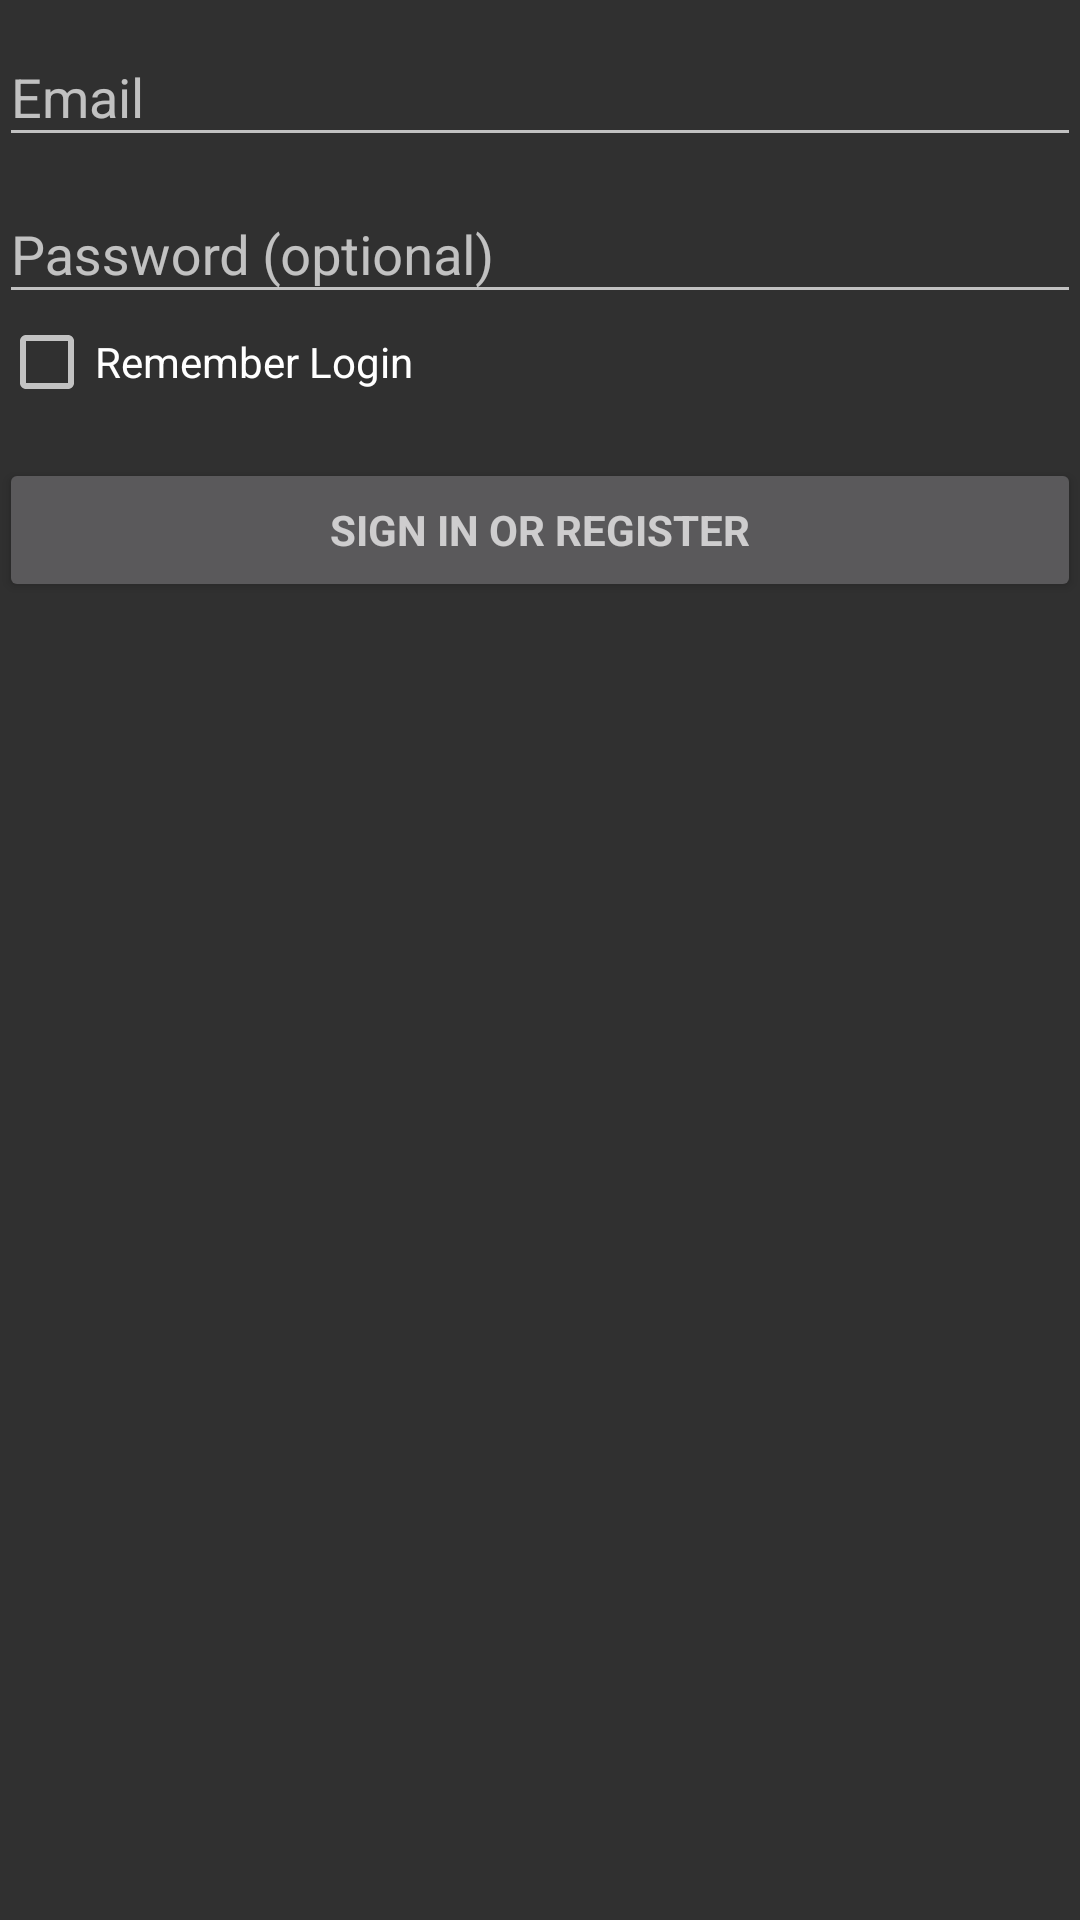

Android layout source for this screen:
<!-- AndroidManifest.xml: application theme Theme.AppCompat.NoActionBar -->
<!-- res/layout/activity_login.xml -->
<LinearLayout xmlns:android="http://schemas.android.com/apk/res/android"
    xmlns:tools="http://schemas.android.com/tools"
    android:layout_width="match_parent"
    android:layout_height="match_parent"
    android:gravity="center_horizontal"
    android:orientation="vertical"
    android:paddingBottom="@dimen/activity_vertical_margin"
    android:paddingLeft="@dimen/activity_horizontal_margin"
    android:paddingRight="@dimen/activity_horizontal_margin"
    android:paddingTop="@dimen/activity_vertical_margin"
    tools:context="ponkberry.hoandemo.LoginActivity">

    
    <ProgressBar
        android:id="@+id/login_progress"
        style="?android:attr/progressBarStyleLarge"
        android:layout_width="wrap_content"
        android:layout_height="wrap_content"
        android:layout_marginBottom="8dp"
        android:visibility="gone" />

    <ScrollView
        android:id="@+id/login_form"
        android:layout_width="match_parent"
        android:layout_height="match_parent">

        <LinearLayout
            android:id="@+id/email_login_form"
            android:layout_width="match_parent"
            android:layout_height="wrap_content"
            android:orientation="vertical">

            <android.support.design.widget.TextInputLayout
                android:layout_width="match_parent"
                android:layout_height="wrap_content">

                <AutoCompleteTextView
                    android:id="@+id/email"
                    android:layout_width="match_parent"
                    android:layout_height="wrap_content"
                    android:hint="@string/prompt_email"
                    android:inputType="textEmailAddress"
                    android:maxLines="1"
                    android:singleLine="true" />

            </android.support.design.widget.TextInputLayout>

            <android.support.design.widget.TextInputLayout
                android:layout_width="match_parent"
                android:layout_height="wrap_content">

                <EditText
                    android:id="@+id/password"
                    android:layout_width="match_parent"
                    android:layout_height="wrap_content"
                    android:hint="@string/prompt_password"
                    android:imeActionId="@+id/login"
                    android:imeActionLabel="@string/action_sign_in_short"
                    android:imeOptions="actionUnspecified"
                    android:inputType="textPassword"
                    android:maxLines="1"
                    android:singleLine="true" />

            </android.support.design.widget.TextInputLayout>

            <CheckBox
                android:id="@+id/rememberLoginCheck"
                android:layout_width="fill_parent"
                android:layout_height="wrap_content"
                android:layout_alignParentLeft="true"
                android:text="Remember Login"
                android:textColor="#FFF" />

            <Button
                android:id="@+id/email_sign_in_button"
                style="?android:textAppearanceSmall"
                android:layout_width="match_parent"
                android:layout_height="wrap_content"
                android:layout_marginTop="16dp"
                android:text="@string/action_sign_in"
                android:textStyle="bold" />

        </LinearLayout>


    </ScrollView>
</LinearLayout>
<!-- resources referenced by this layout -->
<resources>
  <string name="action_sign_in">Sign in or register</string>
  <string name="action_sign_in_short">Sign in</string>
  <string name="prompt_email">Email</string>
  <string name="prompt_password">Password (optional)</string>
</resources>
